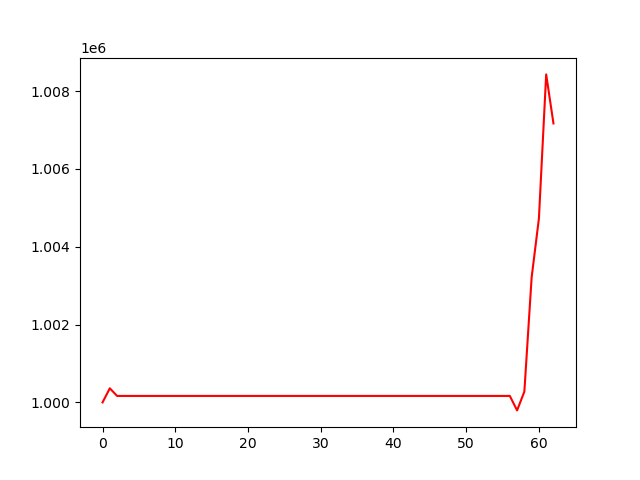

Source data for this figure (header and first rows):
, 0
0, 1000000
1, 1000363
2, 1000167
3, 1000167
4, 1000167
5, 1000167
6, 1000167
7, 1000167
8, 1000167
9, 1000167
10, 1000167
11, 1000167
12, 1000167
13, 1000167
14, 1000167
15, 1000167
16, 1000167
17, 1000167
18, 1000167
19, 1000167
20, 1000167
21, 1000167
22, 1000167
23, 1000167
24, 1000167
25, 1000167
26, 1000167
27, 1000167
28, 1000167
29, 1000167
30, 1000167
31, 1000167
32, 1000167
33, 1000167
34, 1000167
35, 1000167
36, 1000167
37, 1000167
38, 1000167
39, 1000167
40, 1000167
41, 1000167
42, 1000167
43, 1000167
44, 1000167
45, 1000167
46, 1000167
47, 1000167
48, 1000167
49, 1000167
50, 1000167
51, 1000167
52, 1000167
53, 1000167
54, 1000167
55, 1000167
56, 1000167
57, 999795
58, 1000279
59, 1003214
... 3 more rows
